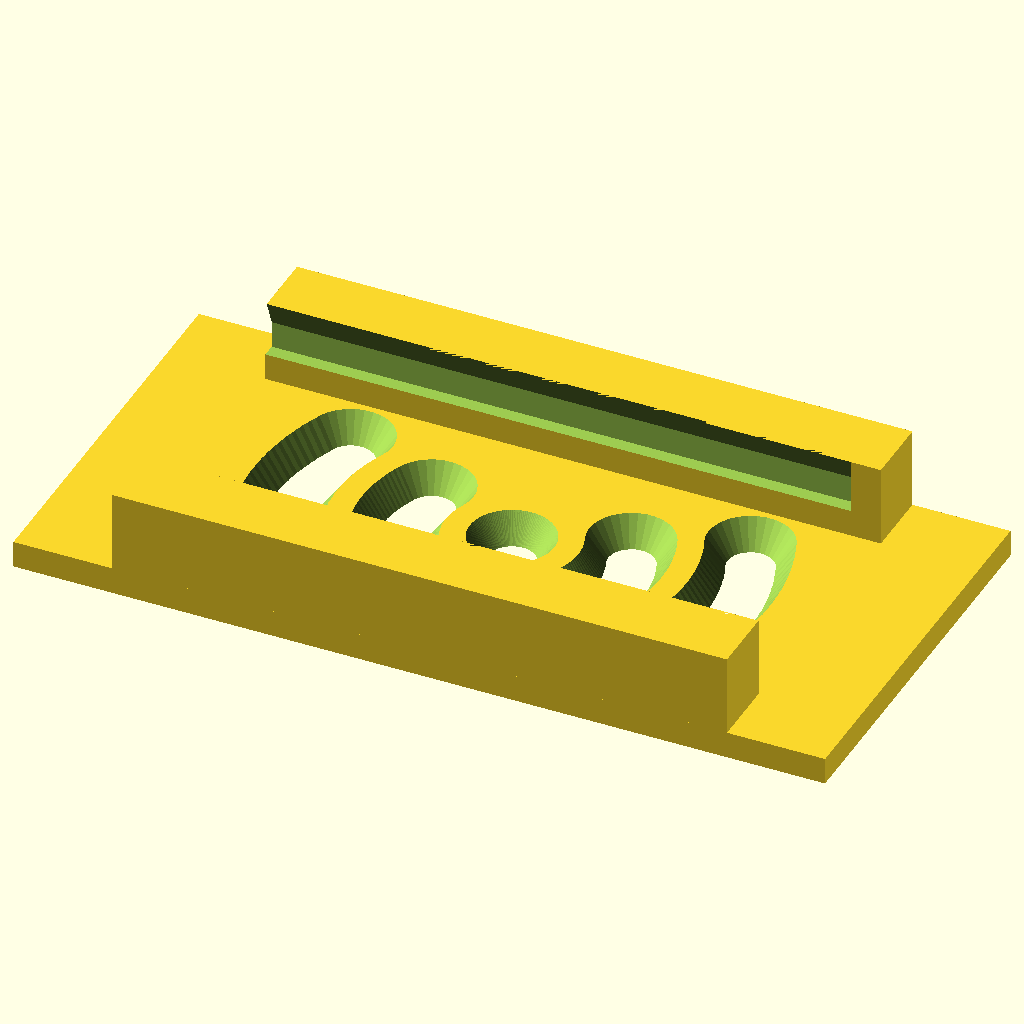
Cell 1: the model at its default parameters.
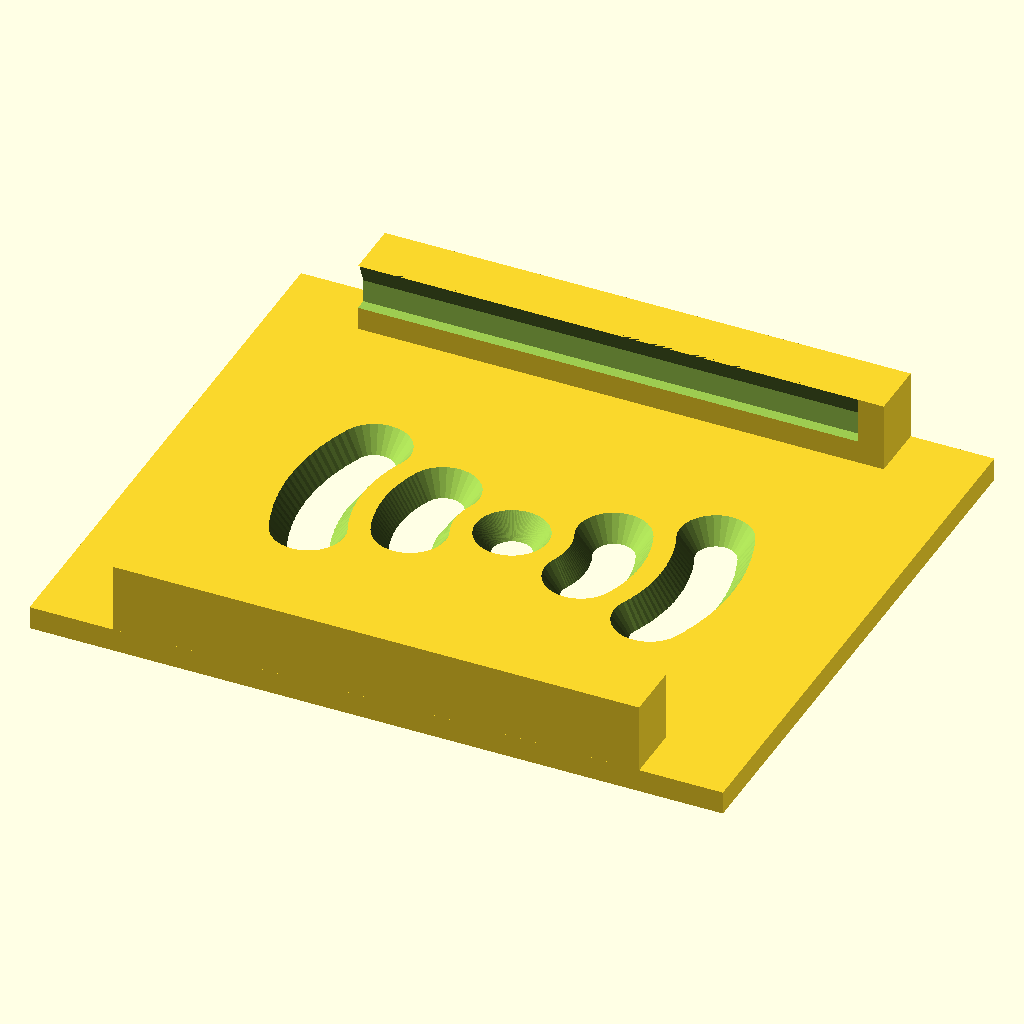
Cell 2: pcbWidth = 42 (everything else at default).
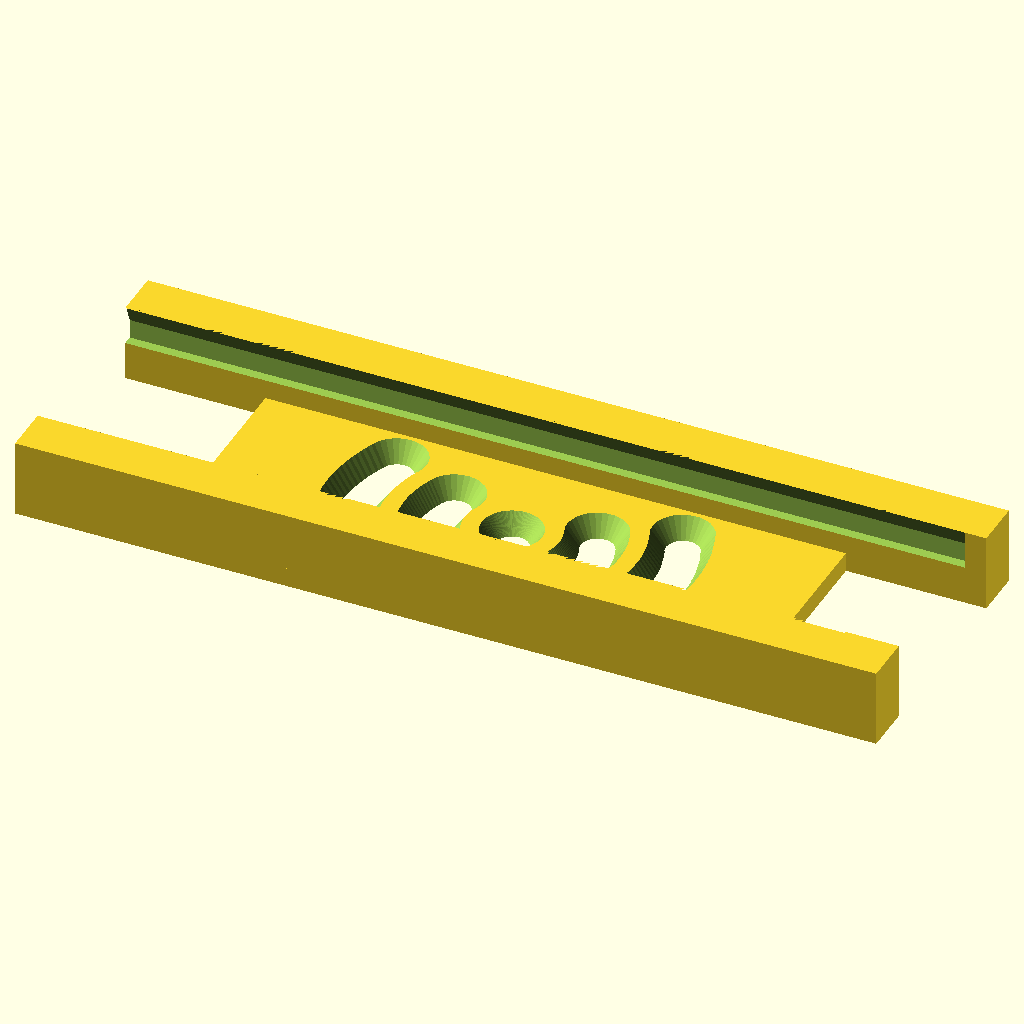
Cell 3 — pcbLenght set to 87, the other parameters unchanged.
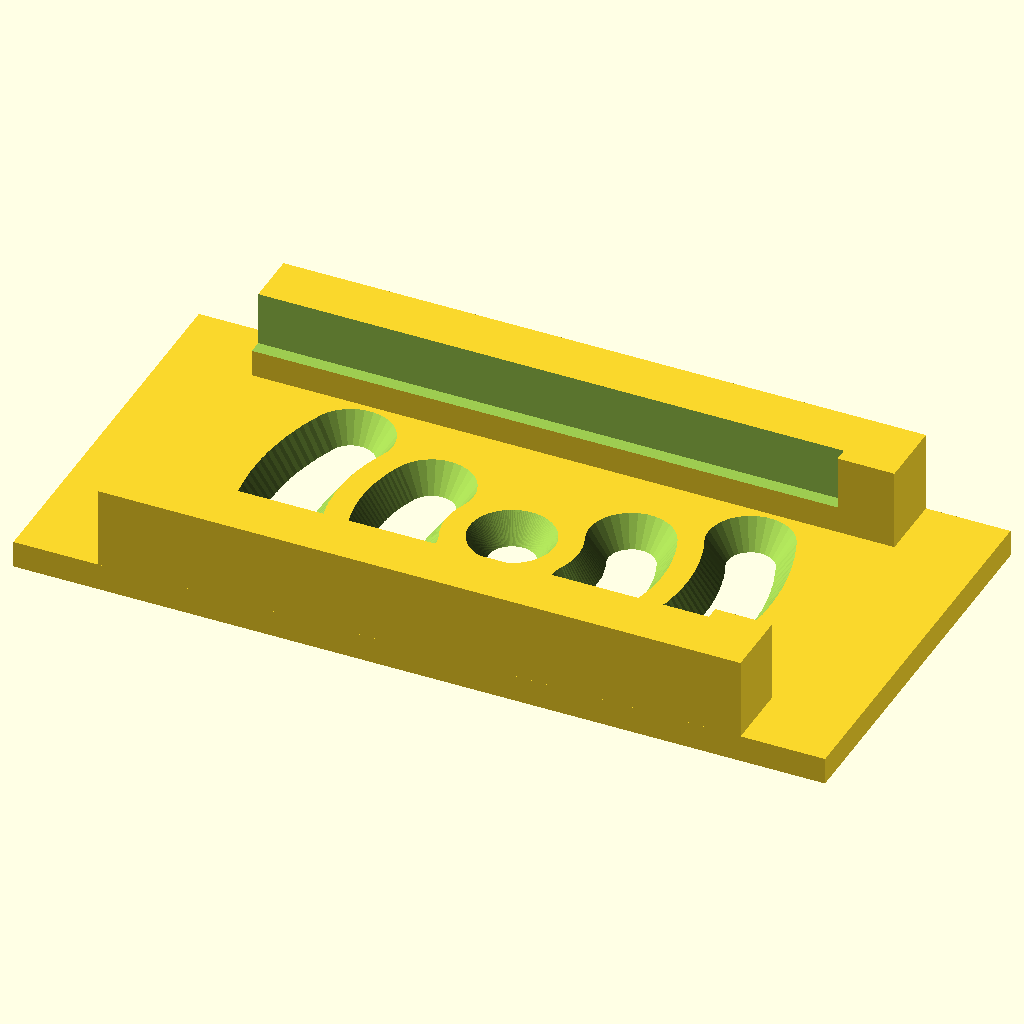
Cell 4: the same model with pcbHeight = 4.
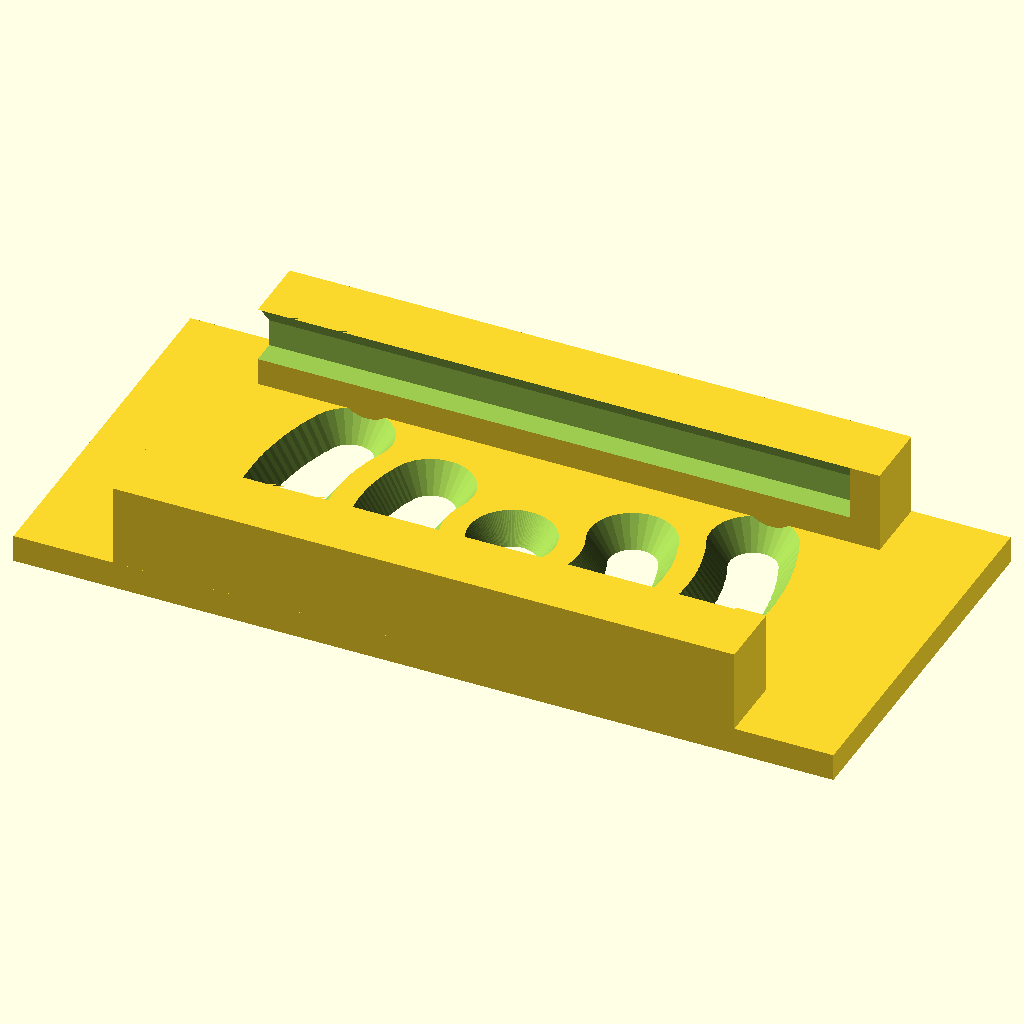
Cell 5: pcbOverhang = 1.6 (everything else at default).
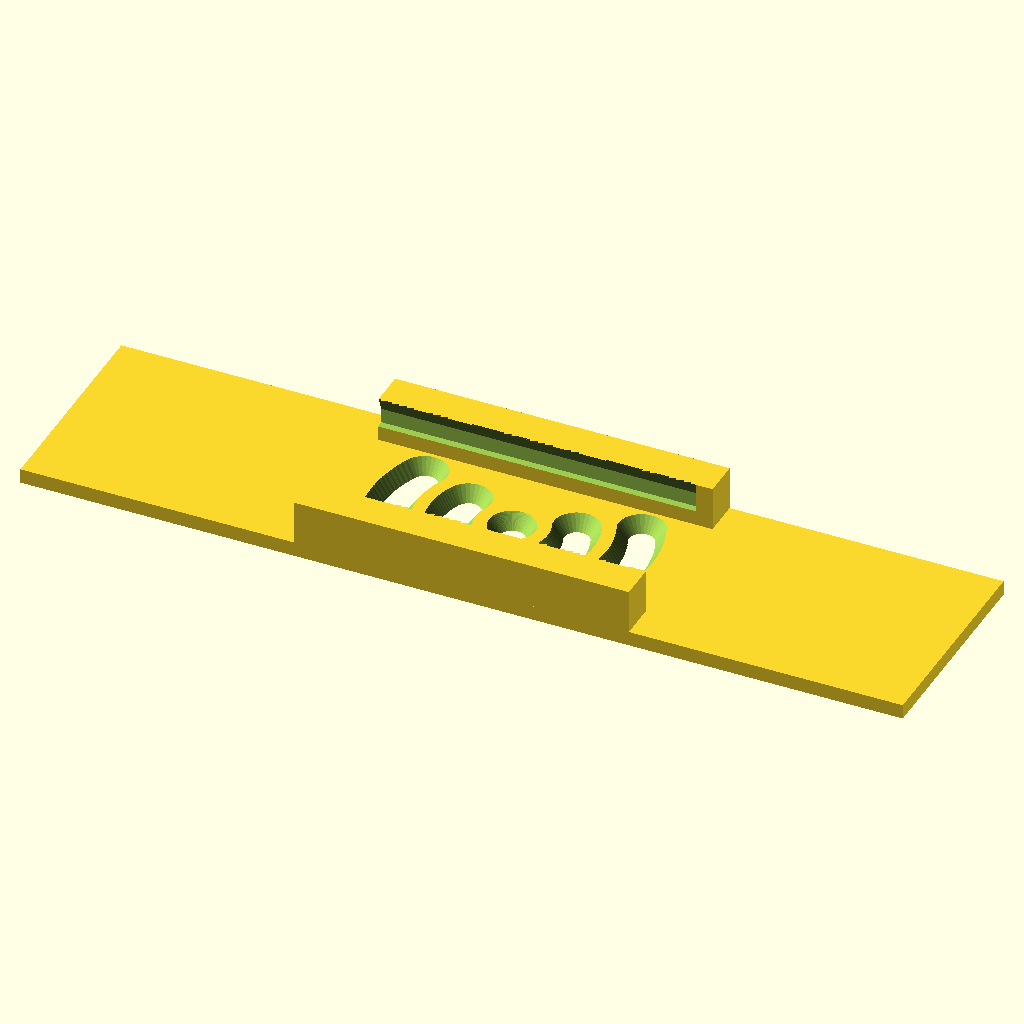
Cell 6: holderLenght = 120 (everything else at default).
All cells are drawn from the same view direction (rotation 55°, 0°, 25°, orthographic, colour scheme Cornfield), but the view is re-fitted for each cell, so position and scale can differ between cells as well as the parameter.
The OpenSCAD source (openscad/sec_cam/PowerSlideHolder.scad):
// <Sopak's Pcb Slide Holder> (c) by <Kamil Sopko>
// 
// <Sopak's Pcb Slide Holder> is licensed under a
// Creative Commons Attribution-ShareAlike 4.0 Unported License.
// 
// You should have received a copy of the license along with this
// work.  If not, see <http://creativecommons.org/licenses/by-sa/4.0/>.

/* [Main Dimensions] */

//pcb width
pcbWidth=21;
//pcb lenght
pcbLenght=43.5;
//pcb height
pcbHeight=2;
//overhang on sides
pcbOverhang=0.8;

holderLenght=60;
holderHeight=8;
bottomHeight=2;
sideWidth=5;

/* [Other Dimensions] */

holesDiameterBottom=3;
holesDiameterTop=6.5;
holesHeadHeight=2.5;

holesX=5;
holeXStep=8;
holesAngle=45;
holesInAngle=20;
/* [OtherValues] */

//just  for cleaner boolean  operations
tolerance=0.2;

//quality
fn=30;



pcbHolder(

    tolerance=tolerance,
    $fn=fn
);

module pcbHolder(){
    
    sideHolderLenght=pcbLenght+pcbHeight;
    
    difference(){
        union(){
            translate([-sideHolderLenght/2,-pcbWidth/2-sideWidth+pcbOverhang,0])cube([sideHolderLenght,sideWidth,holderHeight]);
            translate([-sideHolderLenght/2,pcbWidth/2-pcbOverhang,0])cube([sideHolderLenght,sideWidth,holderHeight]);
            difference(){
                translate([-holderLenght/2,-(pcbWidth+2*sideWidth-2*pcbOverhang)/2,0])cube([holderLenght,pcbWidth+2*sideWidth-2*pcbOverhang,bottomHeight]);
                angleStep=holesAngle/(holesInAngle-1);
                for(angle=[-holesAngle/2:angleStep:holesAngle/2]){
                    
                    for(xOffset=[-(holeXStep*(holesX-1))/2:holeXStep:(holeXStep*(holesX-1))/2]){
                        rotate([0,0,angle])translate([xOffset,0,bottomHeight+tolerance-holesHeadHeight])cylinder(d2=holesDiameterTop,d1=holesDiameterBottom,h=holesHeadHeight);
                        rotate([0,0,angle])translate([xOffset,0,-tolerance])cylinder(d=holesDiameterBottom,h=bottomHeight+2*tolerance);
                    }
                }
            }
        }
        translate([-tolerance-sideHolderLenght/2,-pcbWidth/2-tolerance,bottomHeight*2])hull(){
            cube([pcbLenght,pcbWidth+2*tolerance,pcbHeight]);    
            translate([0,pcbOverhang,pcbHeight])cube([pcbLenght,pcbWidth-pcbOverhang*2+2*tolerance,pcbHeight]);
        }
    }
}
Parameter table extracted from the source (name, type, default, range or options):
pcbWidth: number, default 21
pcbLenght: number, default 43.5
pcbHeight: number, default 2
pcbOverhang: number, default 0.8
holderLenght: number, default 60
holderHeight: number, default 8
bottomHeight: number, default 2
sideWidth: number, default 5
holesDiameterBottom: number, default 3
holesDiameterTop: number, default 6.5
holesHeadHeight: number, default 2.5
holesX: number, default 5
holeXStep: number, default 8
holesAngle: number, default 45
holesInAngle: number, default 20
tolerance: number, default 0.2
fn: number, default 30
